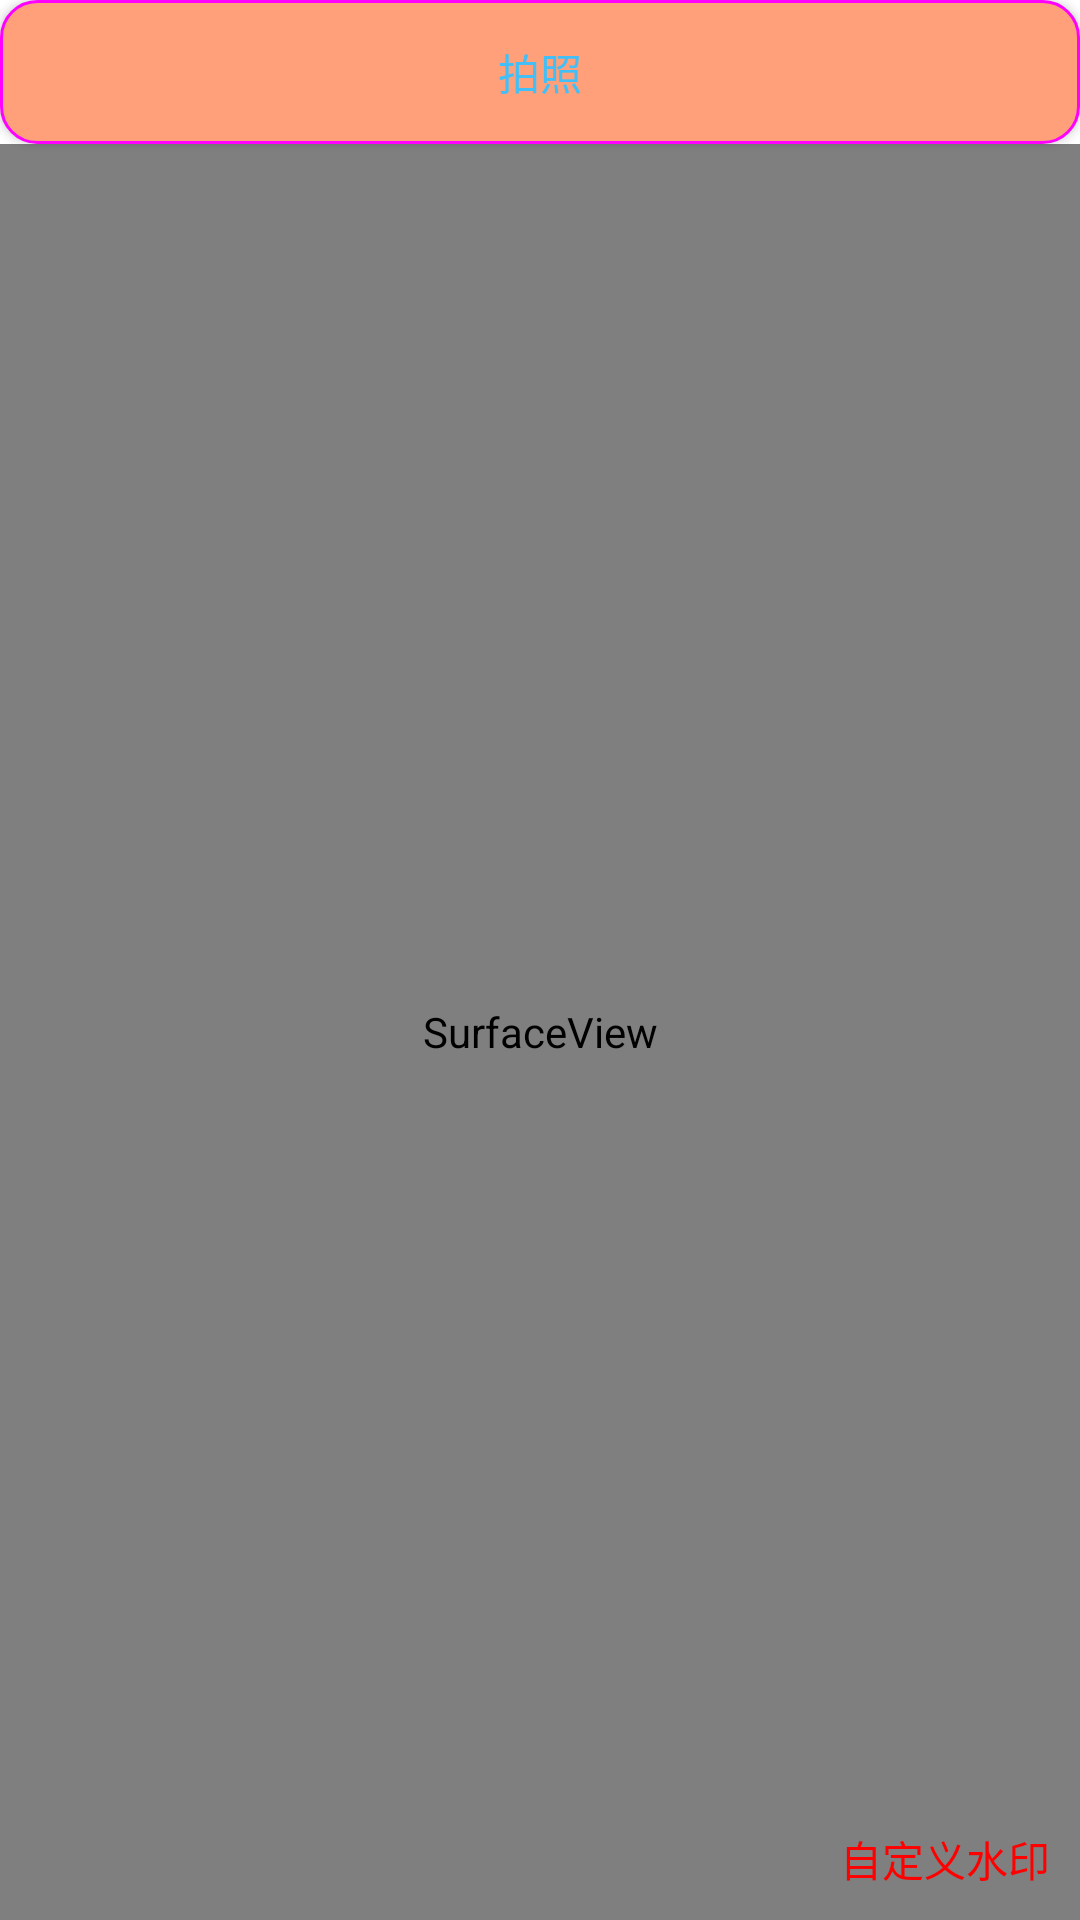

Produce the Android XML layout that renders to this screen, including the resource entries it uses.
<!-- AndroidManifest.xml: application theme AppTheme -->
<!-- res/layout/camera_fragment.xml -->
<?xml version="1.0" encoding="utf-8"?>
<LinearLayout xmlns:android="http://schemas.android.com/apk/res/android"
    android:layout_width="match_parent"
    android:layout_height="match_parent"
    android:orientation="vertical">

    <Button
        android:id="@+id/pz"
        android:layout_width="match_parent"
        android:layout_height="wrap_content"
        android:background="@drawable/nomaskripple3"
        android:text="拍照" />

    <RelativeLayout
        android:layout_width="match_parent"
        android:layout_height="match_parent">

        <SurfaceView
            android:id="@+id/surface"
            android:layout_width="match_parent"
            android:layout_height="match_parent" />

        <TextView
            android:layout_width="wrap_content"
            android:layout_height="wrap_content"
            android:layout_alignParentBottom="true"
            android:layout_alignParentRight="true"
            android:layout_marginBottom="10dp"
            android:layout_marginRight="10dp"
            android:text="自定义水印"
            android:textColor="#f00" />

    </RelativeLayout>


</LinearLayout>
<!-- resources referenced by this layout -->
<resources>
  <!-- drawable nomaskripple3 (drawable) -->
  <?xml version="1.0" encoding="utf-8"?>
  <ripple xmlns:android="http://schemas.android.com/apk/res/android"
      android:color="#ff0000">
      
      
      
      
      
      
      <item android:drawable="@drawable/btn_shape" />
  </ripple>
  <style name="AppTheme" parent="BaseAppTheme">
          <item name="android:windowBackground">@color/white</item>
      </style>
  <!-- drawable btn_shape (drawable) -->
  <?xml version="1.0" encoding="utf-8"?>
  <shape xmlns:android="http://schemas.android.com/apk/res/android">
      <solid android:color="#FFA07A"></solid>
      <stroke
          android:width="1dp"
          android:color="#ff00ff"></stroke>
      <corners android:radius="12dp"></corners>
  </shape>
  <style name="BaseAppTheme" parent="Theme.AppCompat.Light.NoActionBar">
          
          <item name="colorPrimary">@color/HotPink</item>
          
          <item name="colorPrimaryDark">@color/colorPrimaryDark</item>
  
          <item name="android:actionBarSize">@dimen/actionbar_height</item>
          <item name="android:windowNoTitle">true</item>
          <item name="android:windowActionBar">false</item>
          
          <item name="android:windowBackground">@color/white</item>
          <item name="android:windowAnimationStyle">@style/ActivityAnimation</item>
          <item name="actionOverflowMenuStyle">@style/MenuStyle</item>
      </style>
  <color name="white">#ffffff</color>
  <color name="HotPink">#FF69B4</color>
  <color name="colorPrimaryDark">#303F9F</color>
  <dimen name="actionbar_height">50dp</dimen>
  <style name="ActivityAnimation" parent="@android:style/Animation">
          <item name="android:activityOpenEnterAnimation">@anim/activity_slide_right_in</item>
          <item name="android:activityOpenExitAnimation">@anim/activity_slide_left_out</item>
          <item name="android:activityCloseEnterAnimation">@anim/activity_slide_left_in</item>
          <item name="android:activityCloseExitAnimation">@anim/activity_slide_right_out</item>
      </style>
  <style name="MenuStyle" parent="@style/Widget.AppCompat.Light.PopupMenu.Overflow">
          
          <item name="overlapAnchor">false</item>
          
          <item name="android:popupBackground">?attr/colorPrimary</item>
          
          <item name="android:dropDownVerticalOffset">0dip</item>
      </style>
</resources>
